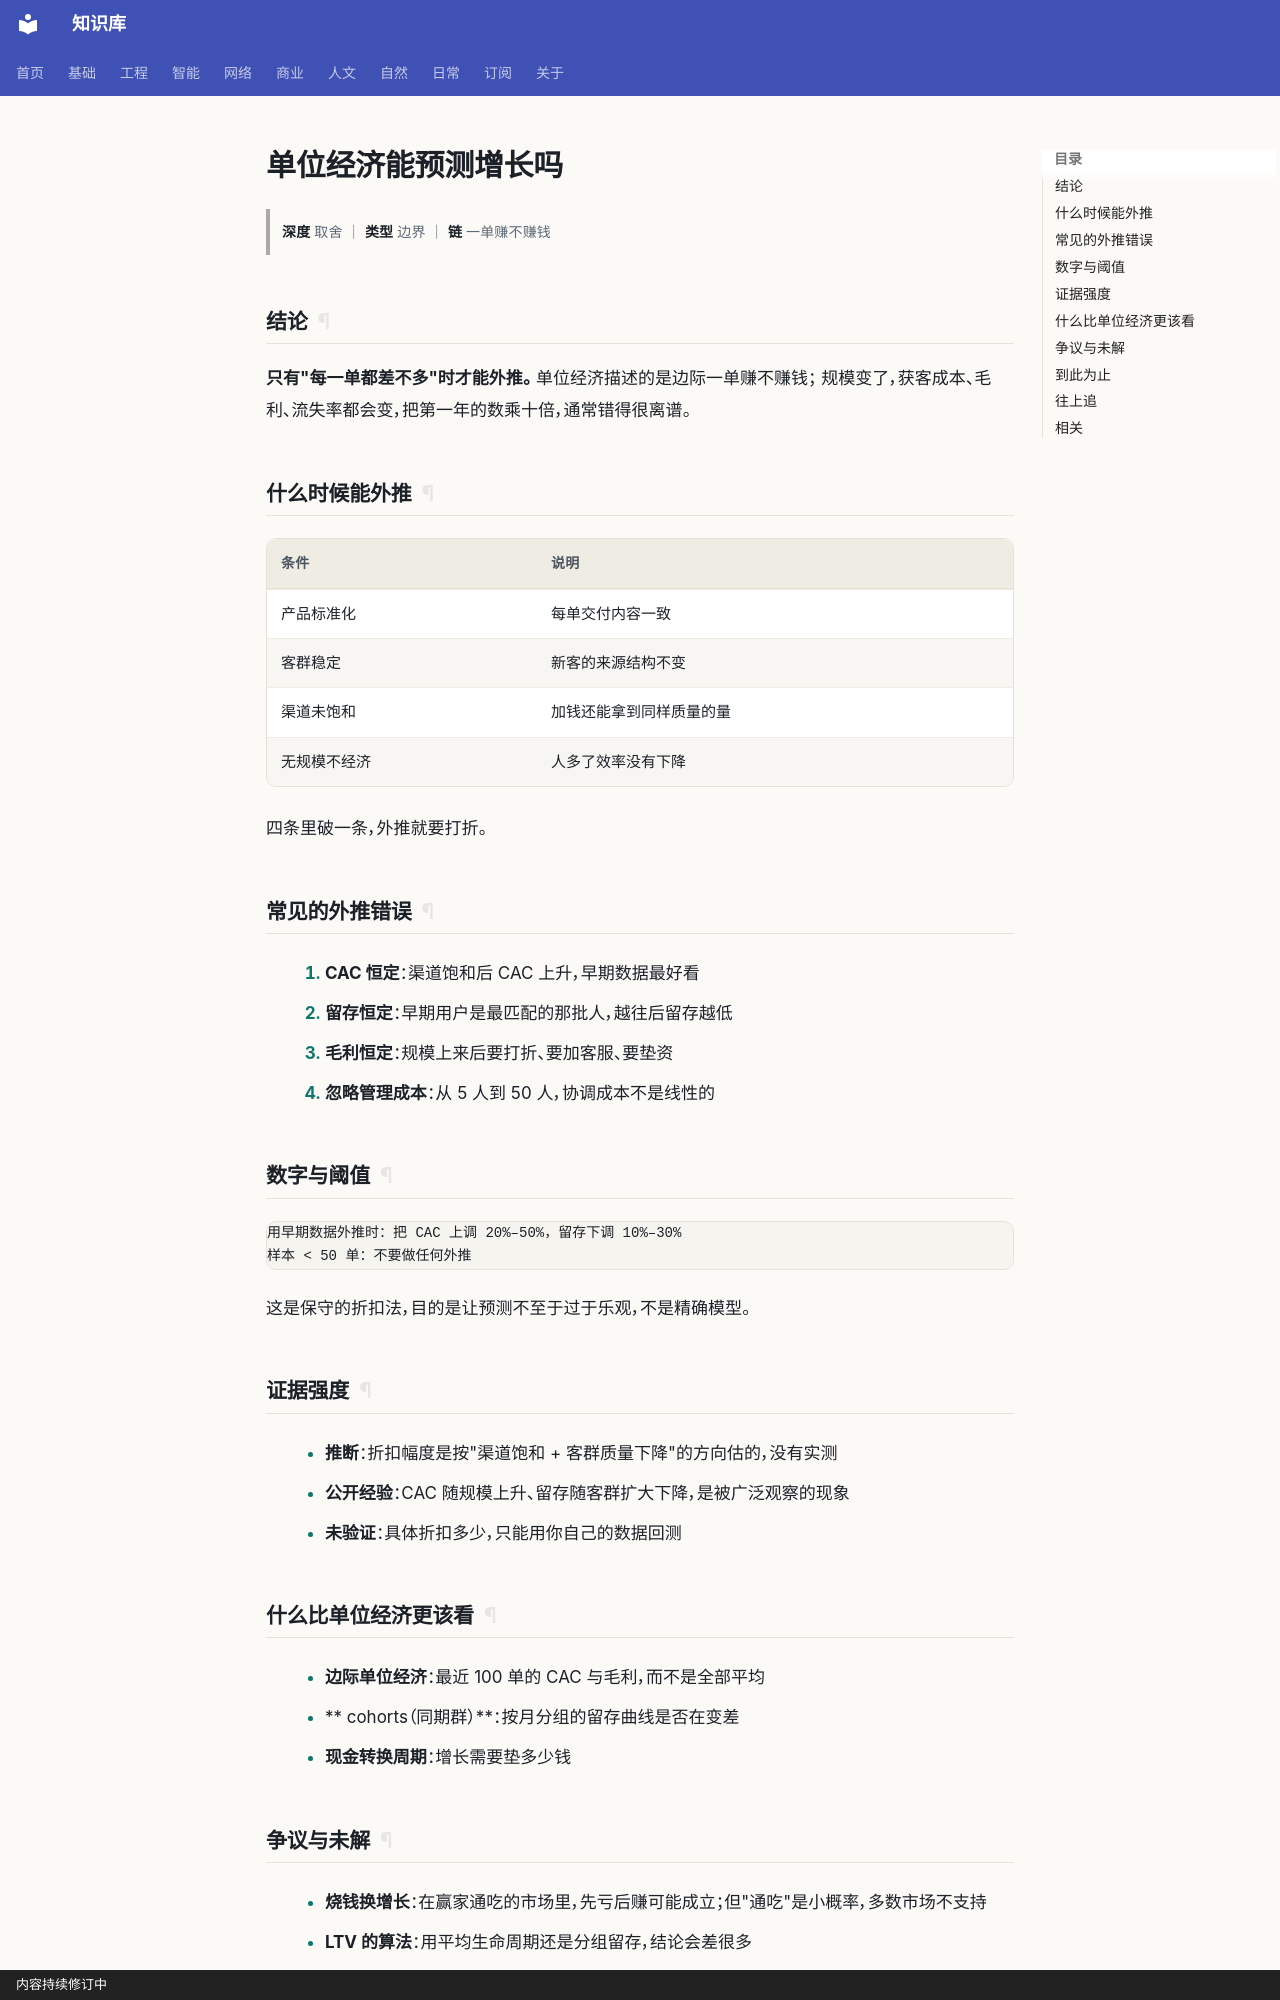

repository: gh503/kb · page: 商业/单位经济/单位经济能预测增长吗/index.html · generator: mkdocs · copyright: 内容持续修订中

# 单位经济能预测增长吗

> **深度** 取舍 ｜ **类型** 边界 ｜ **链** 一单赚不赚钱

## 结论

**只有"每一单都差不多"时才能外推。** 单位经济描述的是边际一单赚不赚钱；
规模变了，获客成本、毛利、流失率都会变，把第一年的数乘十倍，通常错得很离谱。

## 什么时候能外推

| 条件 | 说明 |
| --- | --- |
| 产品标准化 | 每单交付内容一致 |
| 客群稳定 | 新客的来源结构不变 |
| 渠道未饱和 | 加钱还能拿到同样质量的量 |
| 无规模不经济 | 人多了效率没有下降 |

四条里破一条，外推就要打折。

## 常见的外推错误

1. **CAC 恒定**：渠道饱和后 CAC 上升，早期数据最好看
2. **留存恒定**：早期用户是最匹配的那批人，越往后留存越低
3. **毛利恒定**：规模上来后要打折、要加客服、要垫资
4. **忽略管理成本**：从 5 人到 50 人，协调成本不是线性的

## 数字与阈值

```text
用早期数据外推时：把 CAC 上调 20%–50%，留存下调 10%–30%
样本 < 50 单：不要做任何外推
```

这是保守的折扣法，目的是让预测不至于过于乐观，不是精确模型。

## 证据强度

- **推断**：折扣幅度是按"渠道饱和 + 客群质量下降"的方向估的，没有实测
- **公开经验**：CAC 随规模上升、留存随客群扩大下降，是被广泛观察的现象
- **未验证**：具体折扣多少，只能用你自己的数据回测

## 什么比单位经济更该看

- **边际单位经济**：最近 100 单的 CAC 与毛利，而不是全部平均
- ** cohorts（同期群）**：按月分组的留存曲线是否在变差
- **现金转换周期**：增长需要垫多少钱
